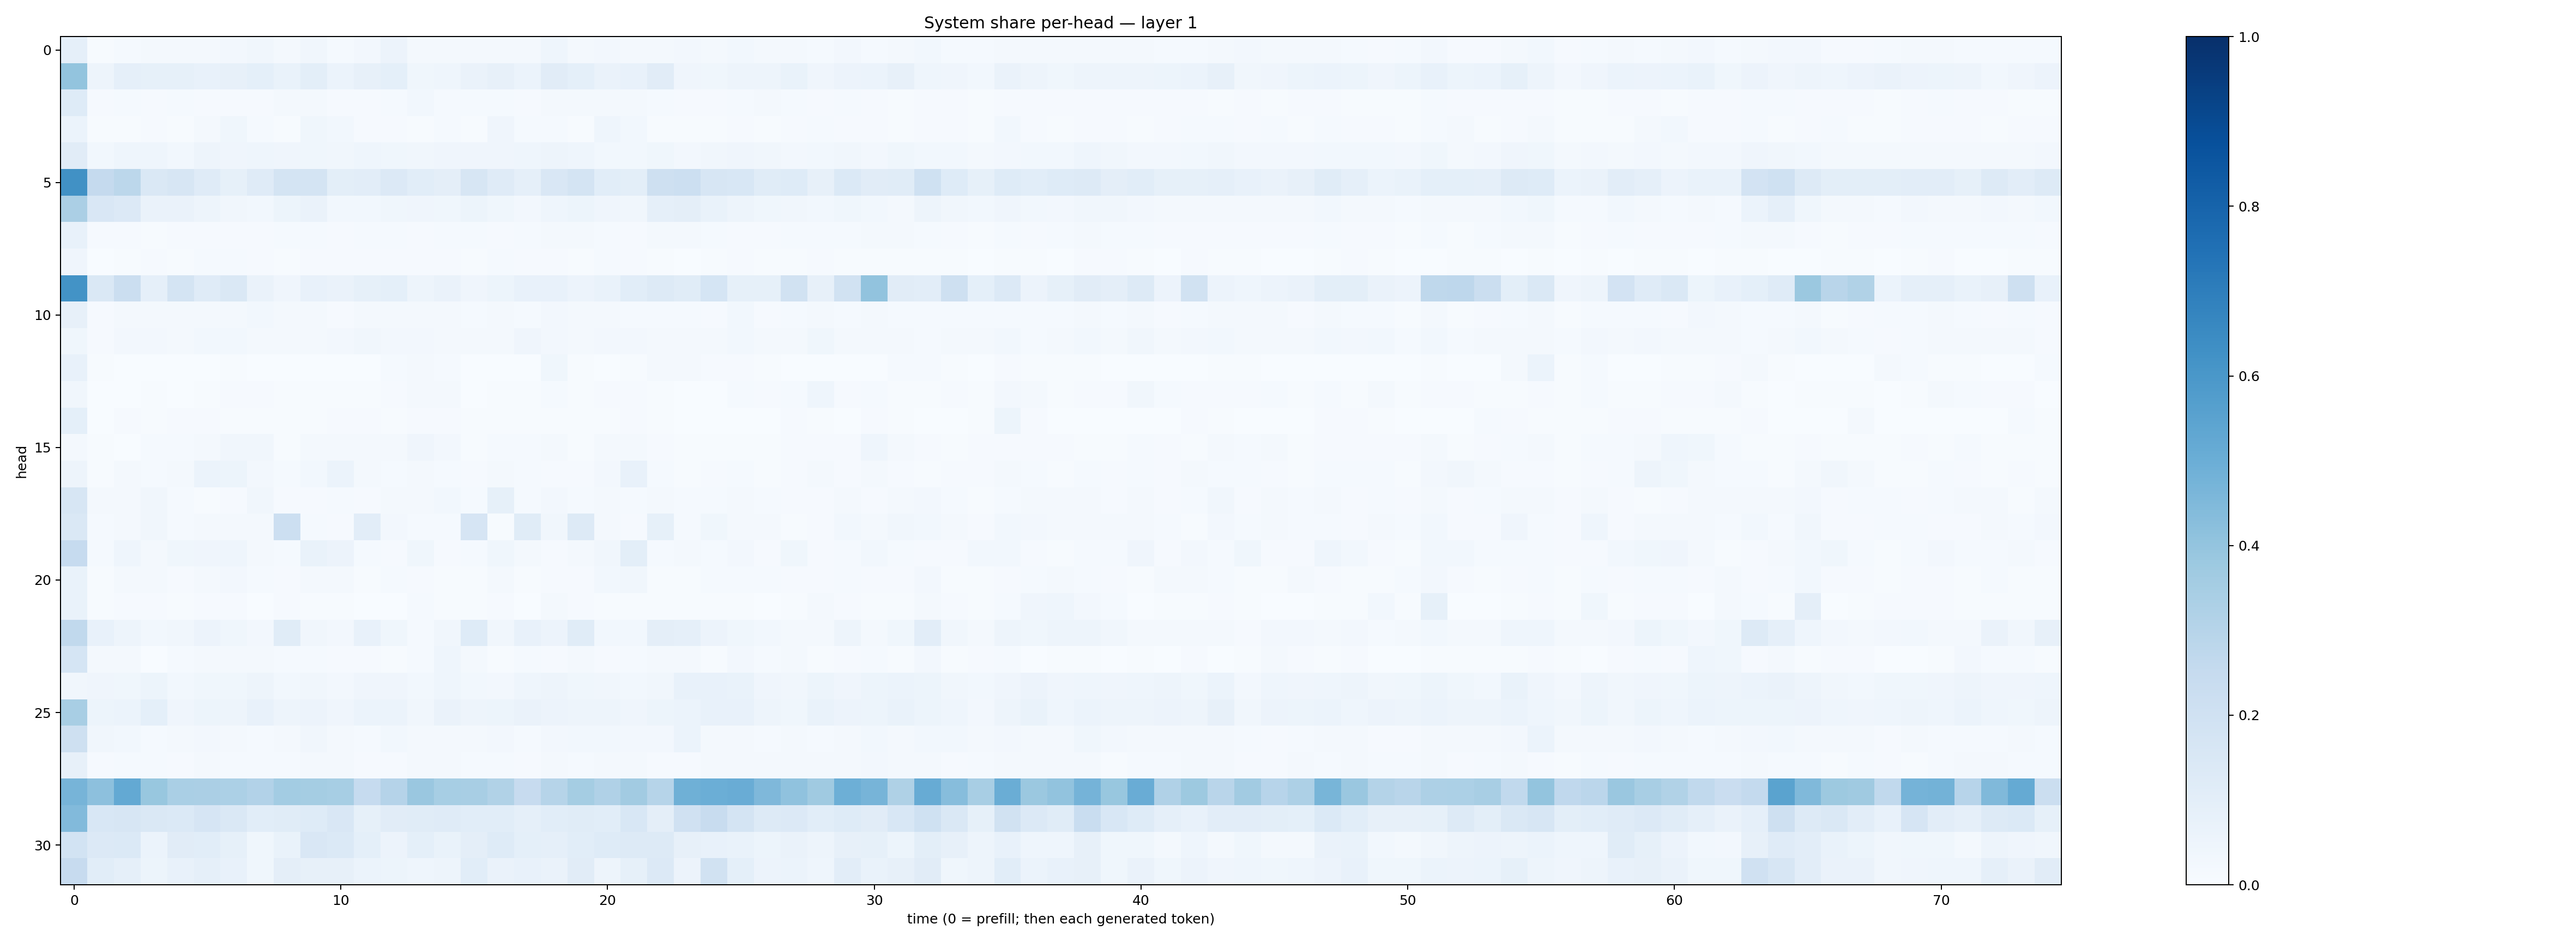

The data file committed next to this chart (first rows):
0.08644911, 0.007504035, 0.0132644195, 0.017927438, 0.021588333, 0.017961083, 0.025578763, 0.0319008, 0.021615151, 0.033821564, 0.012154131, 0.023568928, 0.05703551, 0.019890431, 0.016166344, 0.015793405, 0.020487607, 0.020877235, 0.04630511, 0.017604634, 0.026636723, 0.018177273, 0.019322325, 0.023668425
0.4013, 0.04693, 0.08877, 0.08295, 0.08539, 0.07156, 0.08113, 0.09274, 0.07007, 0.1014, 0.0592, 0.08196, 0.09325, 0.03736, 0.04647, 0.06636, 0.07955, 0.06004, 0.1118, 0.09176, 0.06526, 0.07333, 0.1112, 0.03967
0.1238, 0.01004, 0.01319, 0.009772, 0.01234, 0.01046, 0.008624, 0.01168, 0.01815, 0.02332, 0.0105, 0.01139, 0.01383, 0.0291, 0.01364, 0.01393, 0.01206, 0.01023, 0.01617, 0.01805, 0.01832, 0.01581, 0.01379, 0.008705
0.0622, 0.003923, 0.00741, 0.00829, 0.006565, 0.01935, 0.03676, 0.01559, 0.005145, 0.03733, 0.02791, 0.01087, 0.009829, 0.007403, 0.01298, 0.004432, 0.04104, 0.01461, 0.01175, 0.006002, 0.04317, 0.02952, 0.007544, 0.007647
0.1129, 0.02848, 0.04589, 0.04297, 0.03015, 0.04751, 0.03924, 0.04448, 0.03984, 0.03656, 0.03244, 0.04515, 0.03718, 0.03388, 0.0407, 0.04224, 0.04214, 0.04327, 0.04825, 0.04298, 0.03119, 0.02869, 0.03712, 0.02555
0.6269, 0.2532, 0.2787, 0.1454, 0.16, 0.1191, 0.08416, 0.1186, 0.1758, 0.1739, 0.09998, 0.1039, 0.1343, 0.1088, 0.09654, 0.1607, 0.1187, 0.08945, 0.1505, 0.1784, 0.1074, 0.09922, 0.2046, 0.2162
0.3354, 0.152, 0.1346, 0.06265, 0.06571, 0.04743, 0.03478, 0.02948, 0.05147, 0.06342, 0.03004, 0.03002, 0.03814, 0.04126, 0.0389, 0.05246, 0.0381, 0.02687, 0.04561, 0.05123, 0.03925, 0.03505, 0.08865, 0.09491
0.07574, 0.007821, 0.01068, 0.007608, 0.009724, 0.01034, 0.01025, 0.008481, 0.01283, 0.01396, 0.008641, 0.01338, 0.01335, 0.01093, 0.01196, 0.01431, 0.01123, 0.0118, 0.01806, 0.01966, 0.01293, 0.01126, 0.02016, 0.01747
0.03929, 0.003844, 0.006068, 0.01096, 0.005652, 0.01289, 0.01545, 0.008652, 0.005242, 0.009148, 0.008754, 0.008942, 0.009487, 0.00868, 0.008974, 0.004649, 0.01297, 0.009453, 0.01026, 0.005473, 0.01188, 0.009634, 0.00582, 0.003883
0.6209, 0.1445, 0.2245, 0.08838, 0.1781, 0.1202, 0.1437, 0.06317, 0.03958, 0.07239, 0.06479, 0.08297, 0.09258, 0.05078, 0.06425, 0.03981, 0.05181, 0.07742, 0.07763, 0.05483, 0.06833, 0.1076, 0.1317, 0.1145
0.08025, 0.01033, 0.01718, 0.02178, 0.01869, 0.01993, 0.01996, 0.03078, 0.01875, 0.01863, 0.01088, 0.01741, 0.01818, 0.02024, 0.01862, 0.01428, 0.01582, 0.01423, 0.02429, 0.01587, 0.0174, 0.01446, 0.01433, 0.01489
0.03593, 0.008155, 0.02396, 0.02371, 0.02135, 0.02785, 0.02907, 0.02226, 0.01748, 0.01767, 0.0268, 0.03438, 0.02526, 0.02475, 0.02288, 0.01763, 0.02307, 0.03941, 0.02436, 0.01851, 0.02389, 0.02472, 0.01816, 0.0184
0.0758, 0.004395, 0.0006195, 0.00176, 0.003172, 0.003801, 0.005155, 0.002244, 0.002488, 0.002893, 0.001226, 0.00261, 0.01206, 0.02147, 0.01229, 0.003096, 0.003299, 0.001889, 0.03689, 0.005705, 0.003394, 0.003984, 0.02185, 0.01671
0.03389, 0.001973, 0.00345, 0.005746, 0.00339, 0.005182, 0.009236, 0.008663, 0.00515, 0.006457, 0.005967, 0.005696, 0.01131, 0.01797, 0.02074, 0.003841, 0.005772, 0.004548, 0.01197, 0.004136, 0.01045, 0.008665, 0.004544, 0.003359
0.09004, 0.002518, 0.008387, 0.004521, 0.009077, 0.008388, 0.005169, 0.00431, 0.00434, 0.006746, 0.008202, 0.009862, 0.004416, 0.0091, 0.008275, 0.004047, 0.006553, 0.006179, 0.004414, 0.004159, 0.004678, 0.01045, 0.004834, 0.003707
0.0234, 0.004909, 0.003623, 0.01451, 0.01334, 0.018, 0.03159, 0.0342, 0.00468, 0.01938, 0.01584, 0.01653, 0.01577, 0.0395, 0.02369, 0.004699, 0.01175, 0.01314, 0.01923, 0.005952, 0.02047, 0.02065, 0.009326, 0.005642
0.05029, 0.005565, 0.02044, 0.01449, 0.01798, 0.05913, 0.05174, 0.02698, 0.01228, 0.0279, 0.06175, 0.01895, 0.01264, 0.02204, 0.01261, 0.009129, 0.02198, 0.01383, 0.0117, 0.01014, 0.02432, 0.07622, 0.0129, 0.006979
0.161, 0.01807, 0.01623, 0.0333, 0.01233, 0.005872, 0.0103, 0.03393, 0.01165, 0.01075, 0.01345, 0.01141, 0.01752, 0.01724, 0.02924, 0.01252, 0.08458, 0.01224, 0.0258, 0.01251, 0.02037, 0.0138, 0.02015, 0.01369
0.1413, 0.01333, 0.01693, 0.03273, 0.01475, 0.01912, 0.01939, 0.0192, 0.2186, 0.01413, 0.01027, 0.1033, 0.02381, 0.01499, 0.01562, 0.166, 0.007213, 0.1143, 0.03287, 0.1322, 0.02021, 0.00857, 0.08318, 0.01289
0.2491, 0.01497, 0.04327, 0.01632, 0.03742, 0.04109, 0.04435, 0.02048, 0.01553, 0.06673, 0.05687, 0.01433, 0.008623, 0.03766, 0.009901, 0.01267, 0.03575, 0.01837, 0.009924, 0.01691, 0.03311, 0.1015, 0.01179, 0.0222
0.06962, 0.005211, 0.0185, 0.01631, 0.01159, 0.0172, 0.02372, 0.01177, 0.008366, 0.01755, 0.0192, 0.006786, 0.0121, 0.008796, 0.006801, 0.00697, 0.02098, 0.006476, 0.008686, 0.008049, 0.02999, 0.03288, 0.005562, 0.00716
0.06795, 0.005852, 0.007826, 0.01118, 0.006657, 0.009843, 0.008399, 0.002172, 0.008009, 0.006182, 0.005036, 0.002507, 0.002313, 0.01295, 0.00745, 0.007083, 0.01071, 0.003718, 0.01704, 0.01011, 0.007103, 0.00682, 0.004595, 0.00725
0.2626, 0.07511, 0.04859, 0.02838, 0.03224, 0.05829, 0.03858, 0.02371, 0.1162, 0.03424, 0.02424, 0.07561, 0.03552, 0.01252, 0.03501, 0.1238, 0.03467, 0.07546, 0.0547, 0.1165, 0.0308, 0.02808, 0.09404, 0.08749
0.1695, 0.01622, 0.02124, 0.003745, 0.01284, 0.02249, 0.01864, 0.02211, 0.01456, 0.01278, 0.009542, 0.009668, 0.005266, 0.01426, 0.04397, 0.01927, 0.00654, 0.01411, 0.009243, 0.01631, 0.008338, 0.01499, 0.01855, 0.01716
0.03163, 0.04028, 0.03826, 0.05336, 0.0274, 0.03721, 0.03587, 0.0469, 0.02927, 0.03203, 0.02522, 0.0421, 0.04055, 0.02812, 0.04545, 0.03075, 0.02406, 0.04606, 0.05051, 0.03745, 0.03472, 0.02762, 0.03162, 0.07727
0.3428, 0.05281, 0.06005, 0.08994, 0.041, 0.05413, 0.04903, 0.07455, 0.04952, 0.05491, 0.0396, 0.05986, 0.05945, 0.03356, 0.06483, 0.04947, 0.05304, 0.0631, 0.05725, 0.04989, 0.04715, 0.0398, 0.05164, 0.06114
0.2048, 0.03462, 0.02927, 0.01424, 0.01764, 0.02551, 0.01958, 0.01331, 0.02103, 0.03246, 0.02216, 0.0128, 0.02824, 0.01759, 0.01985, 0.02162, 0.02697, 0.01531, 0.02443, 0.02912, 0.02971, 0.02561, 0.02431, 0.06139
0.0799, 0.008752, 0.01297, 0.01512, 0.01162, 0.01604, 0.01397, 0.01302, 0.01206, 0.01674, 0.01605, 0.009901, 0.007912, 0.01699, 0.01946, 0.01257, 0.0154, 0.009646, 0.01762, 0.01294, 0.01625, 0.01726, 0.009461, 0.00806
0.4691, 0.4143, 0.5212, 0.3874, 0.336, 0.3328, 0.3297, 0.3103, 0.3587, 0.3522, 0.3442, 0.2476, 0.3044, 0.3843, 0.3443, 0.3418, 0.3134, 0.2425, 0.2971, 0.3537, 0.3187, 0.3617, 0.2985, 0.4912
0.4436, 0.1534, 0.1577, 0.1416, 0.1391, 0.1641, 0.1474, 0.1063, 0.1161, 0.1232, 0.1494, 0.08249, 0.1124, 0.1164, 0.1193, 0.1075, 0.1074, 0.08693, 0.1081, 0.1155, 0.107, 0.1548, 0.09416, 0.1972
0.1854, 0.1342, 0.1395, 0.05986, 0.112, 0.109, 0.08479, 0.03842, 0.069, 0.1504, 0.1388, 0.09094, 0.05604, 0.09345, 0.06912, 0.09639, 0.1218, 0.09212, 0.08714, 0.1078, 0.1248, 0.1321, 0.1306, 0.07909
0.2438, 0.1056, 0.08723, 0.05457, 0.07333, 0.08881, 0.07147, 0.03611, 0.097, 0.08029, 0.08059, 0.06109, 0.053, 0.04642, 0.04795, 0.106, 0.06571, 0.07725, 0.06625, 0.1127, 0.04937, 0.08315, 0.1356, 0.05706
